Run: headless pygame with SDL's dummy video driver; simulated clock (each Clock.tick advances the game by its frame time, no real sleeping); random seed 0; keys injected as events and as key.get_pressed() state; no mouse input.
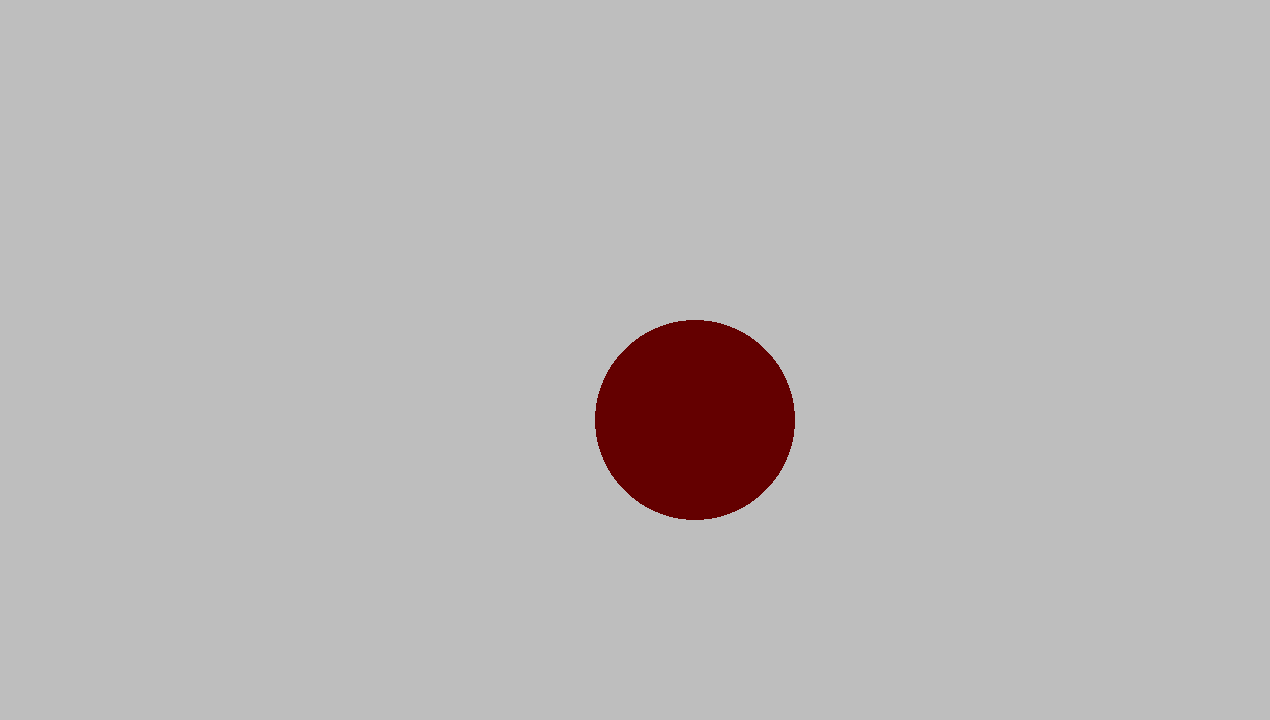
Frame 1 of 4 · flips 1–60 · no input
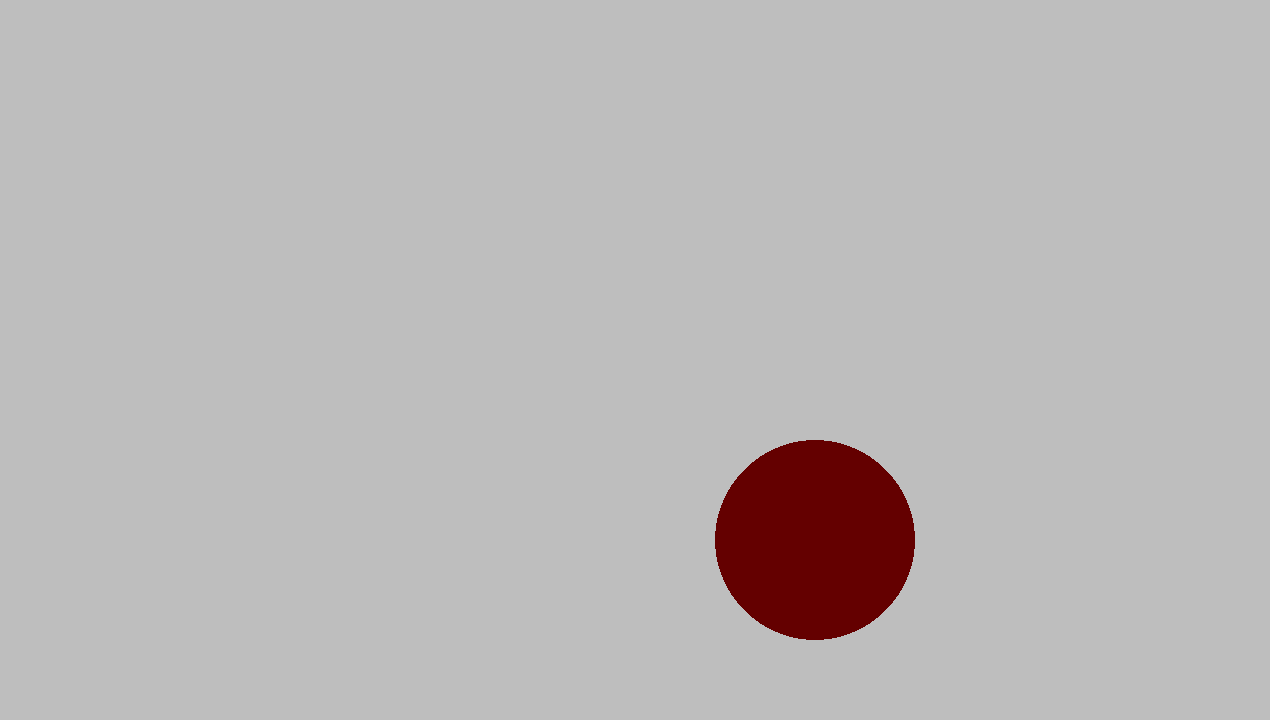
Frame 2 of 4 · flips 61–180 · tapped SPACE, RETURN · held RIGHT (→), D
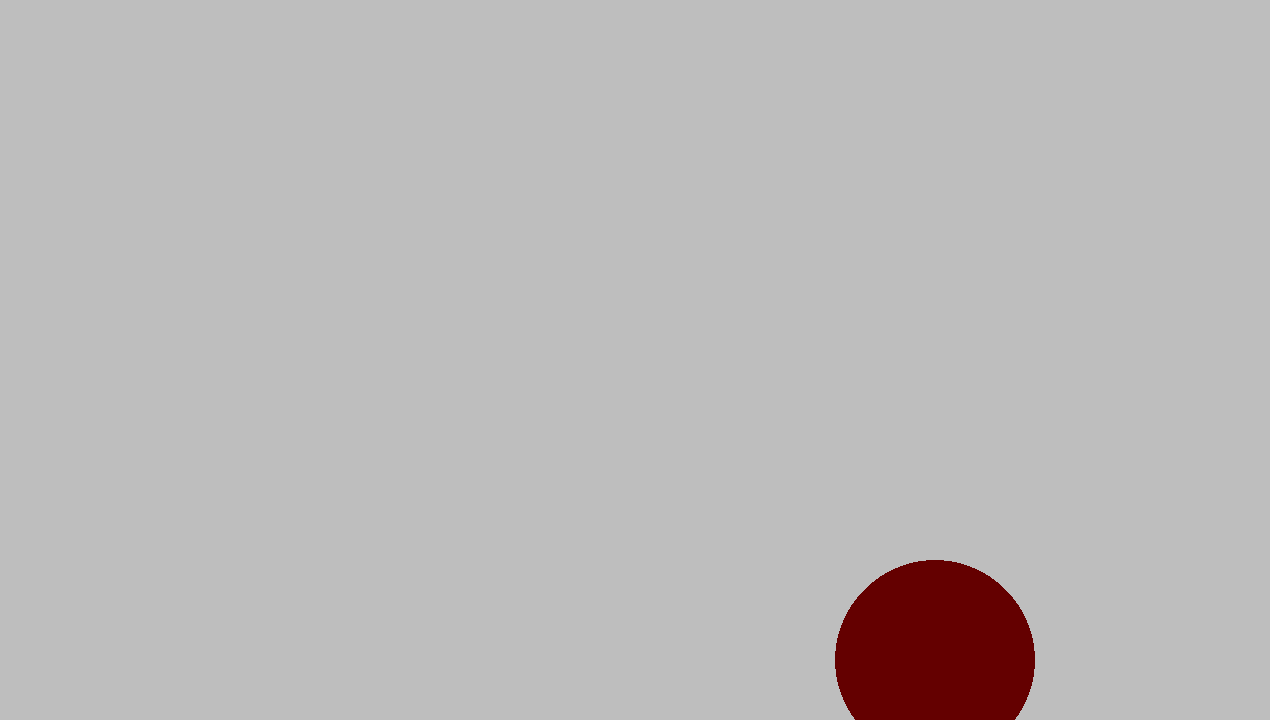
Frame 3 of 4 · flips 181–300 · held DOWN (↓), S
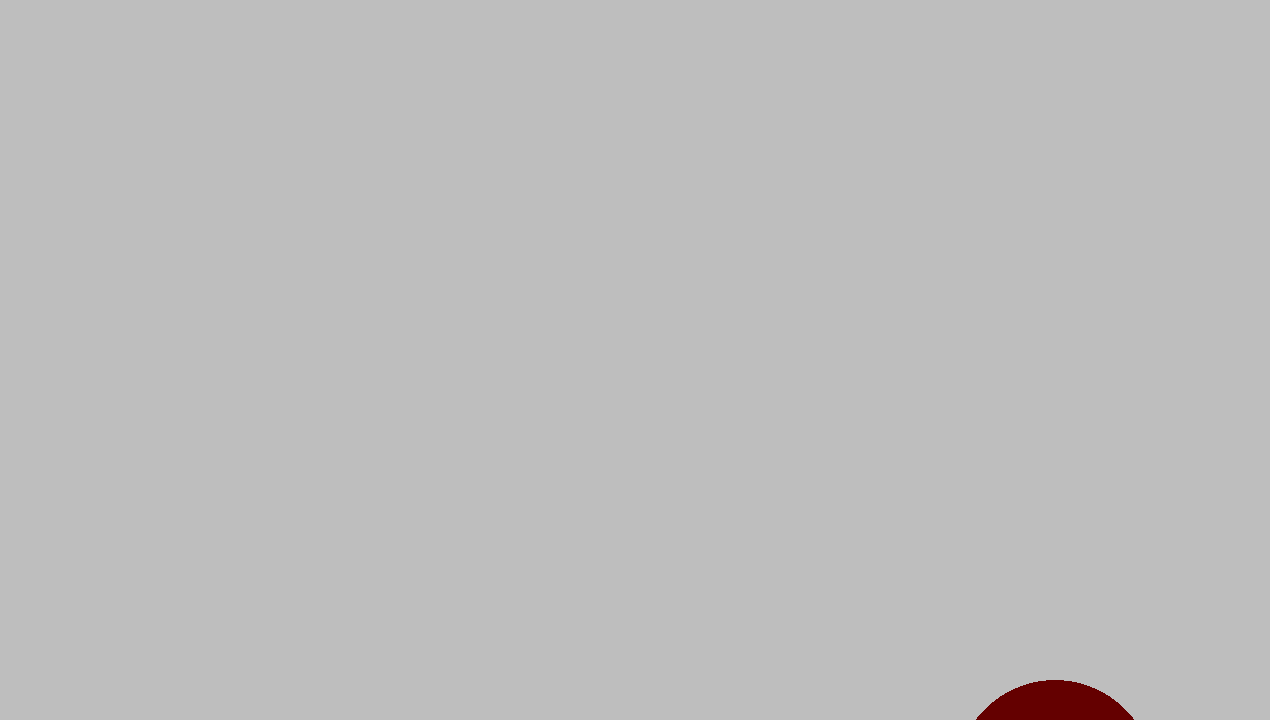
Frame 4 of 4 · flips 301–420 · held LEFT (←), A, UP (↑), W

The pygame program that drew these frames:

#lab1
# Example file showing a basic pygame "game loop"
import pygame
from pygame.draw import circle,line,rect
from pygame.math import Vector2

window_width = 1270
window_height = 720
circle_color= (100,0,0)
position=Vector2(window_width/2,window_height/2)
vel = Vector2(0,0)
radius = 100
acc = Vector2(0,0)
acc.x = 1
acc.y = 1

pygame.init()
screen = pygame.display.set_mode((window_width,window_height))
clock = pygame.time.Clock()
running = True

while running:
    
    for event in pygame.event.get():
        if event.type == pygame.QUIT:
            running = False

    # fill the screen with a color to wipe away anything from last frame
    screen.fill("gray")

    

    vel = vel +acc
    
    position = position + vel
   
    circle(screen,circle_color,position,radius)
    acc.x =0
    acc.y =0


    # flip() the display to put your work on screen
    pygame.display.flip()

    clock.tick(60)  # limits FPS to 60

pygame.quit()
